Run: headless pygame with SDL's dummy video driver; simulated clock (each Clock.tick advances the game by its frame time, no real sleeping); random seed 0; keys injected as events and as key.get_pressed() state; mouse plan: one left click at the window centre at the start of phase 2, then a move to the lower-right quarter at the start of phase 3.
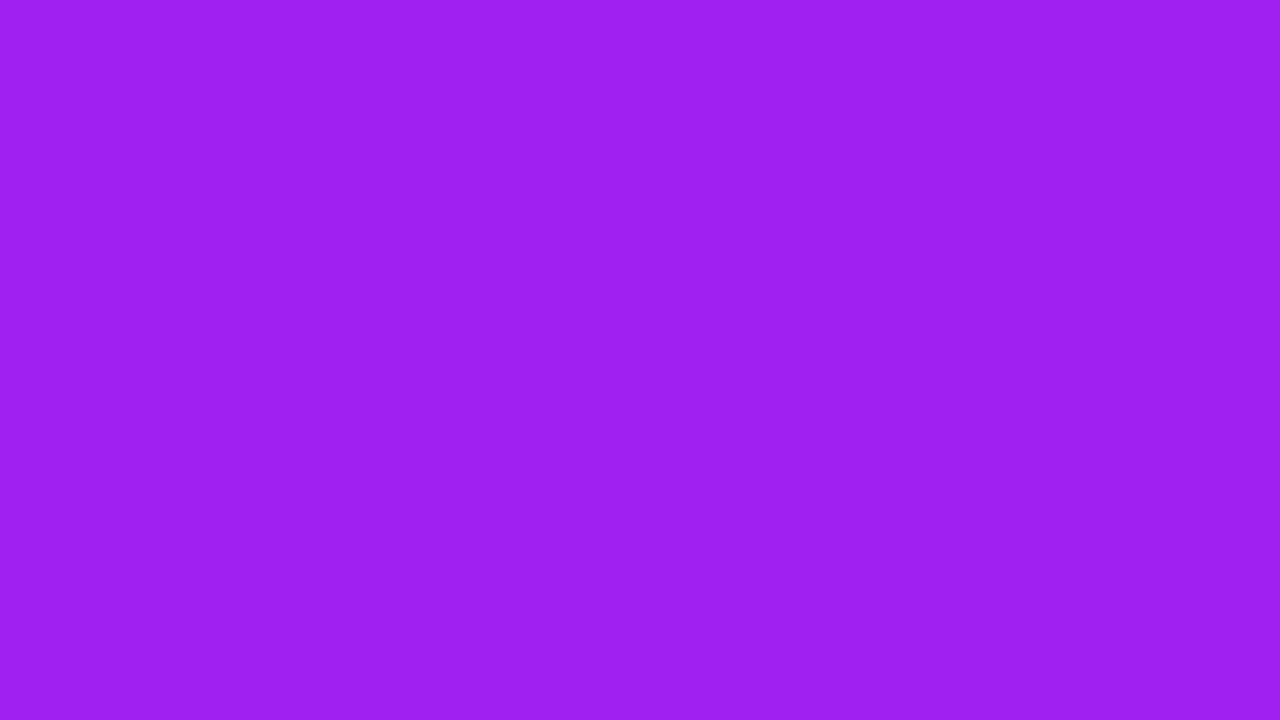
Frame 1 of 4 · flips 1–60 · no input
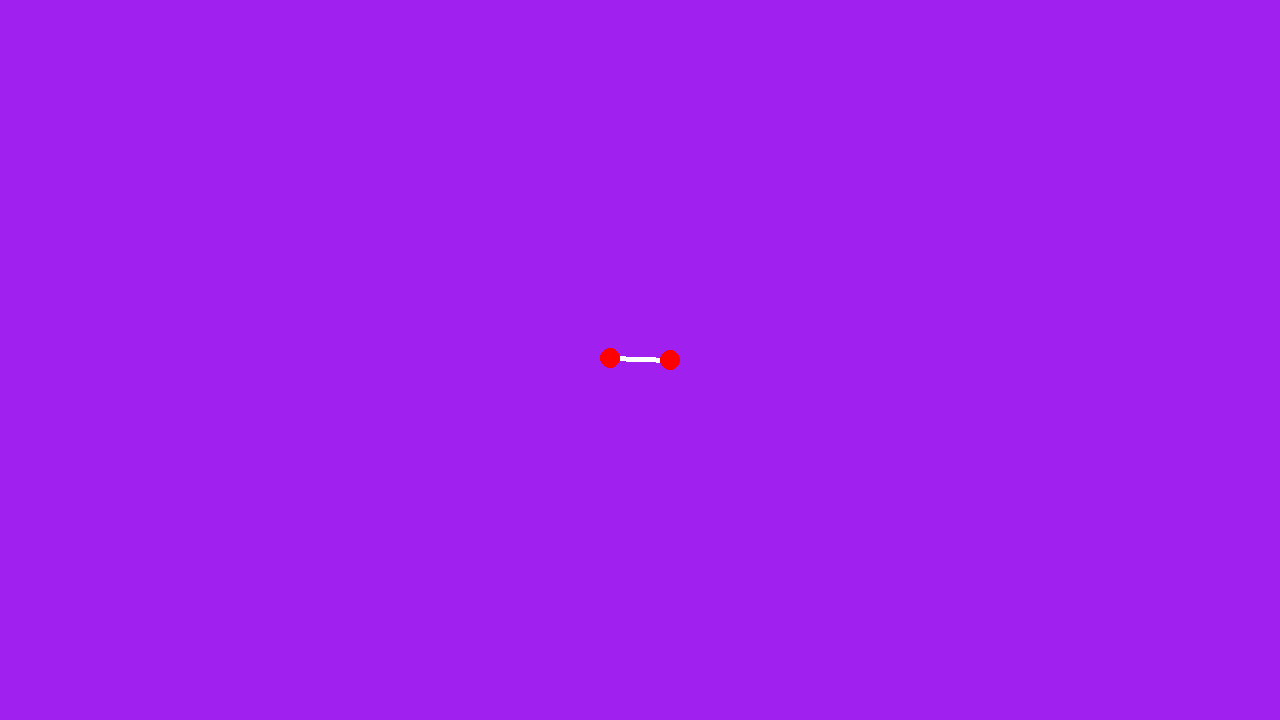
Frame 2 of 4 · flips 61–180 · clicked the window centre · tapped SPACE, RETURN · held RIGHT (→), D
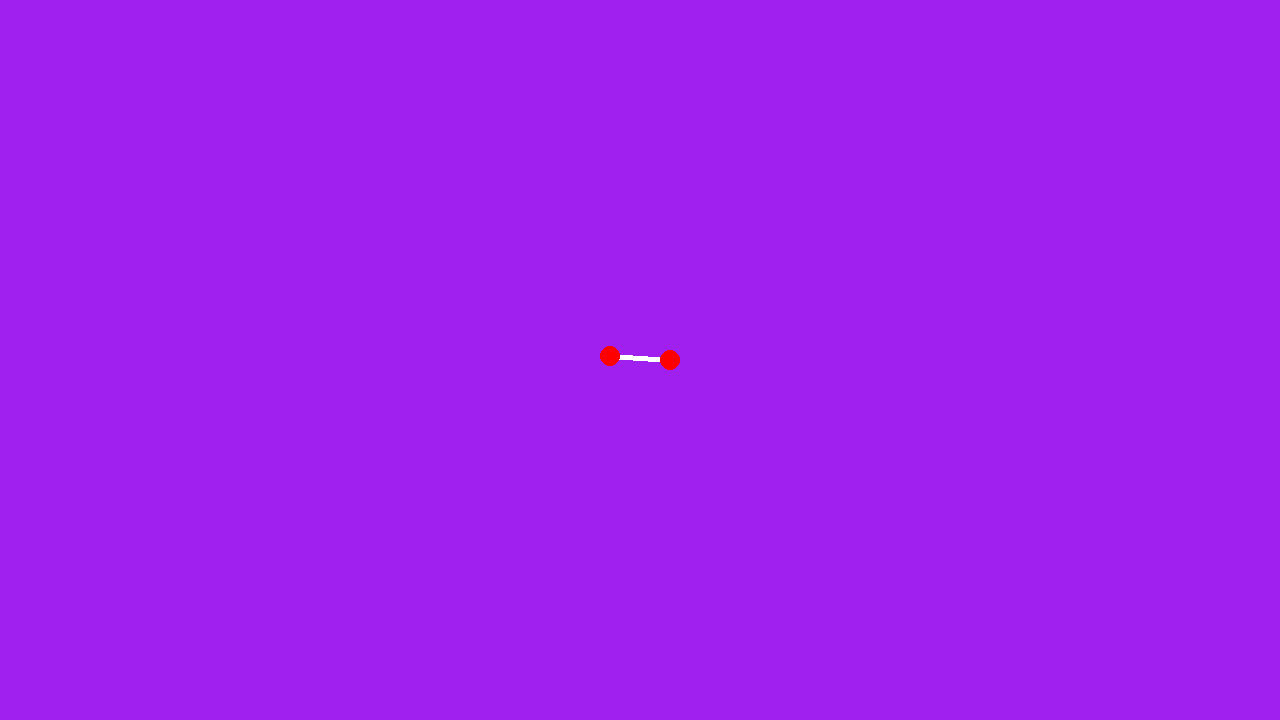
Frame 3 of 4 · flips 181–300 · moved the mouse to the lower-right quarter · held DOWN (↓), S
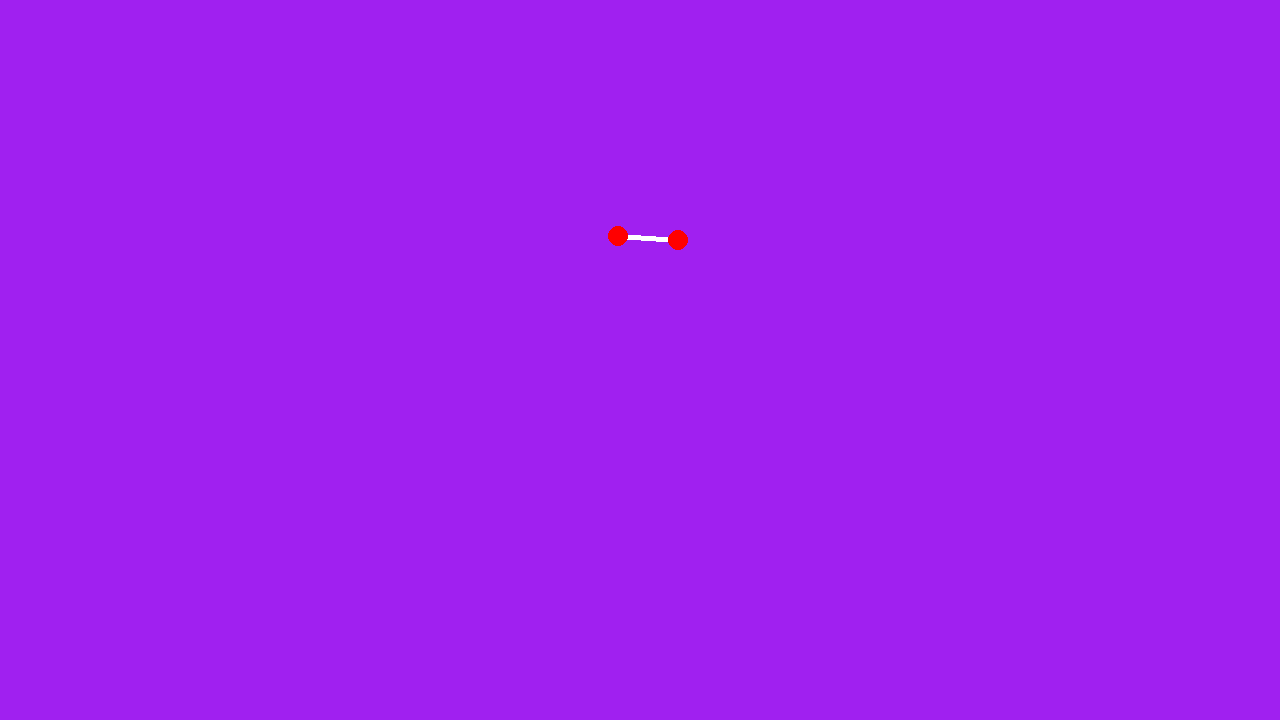
Frame 4 of 4 · flips 301–420 · held LEFT (←), A, UP (↑), W

The pygame program that drew these frames:


import pygame
import math

pygame.init()
screen = pygame.display.set_mode((1280, 720))
clock = pygame.time.Clock()
running = True




rods = []


class Rod:
    def __init__(self):
        x,y = pygame.mouse.get_pos()

        self.length = 60

        self.x = x
        self.y = y

        self.barx1 = self.x-(self.length/2)
        self.bary1 = self.y

        self.barx2 = self.x+(self.length/2)
        self.bary2 = self.y

        self.left_wheel_x = self.x-(self.length/2)
        self.left_wheel_y = self.y

        self.right_wheel_x = self.x+(self.length/2)
        self.right_wheel_y = self.y

        self.radius = self.length/2
        self.direction = 1

        self.speed = 1
        self.step = math.radians(1)

    def draw_rod(self,bx1,by1,bx2,by2):
        pygame.draw.line(screen, (255,255,255), (bx1,by1), (bx2,by2),5)

    def draw_tire(self,lx,ly,rx,ry):
        pygame.draw.circle(screen,(255,0,0),(lx,ly),10)
        pygame.draw.circle(screen,(255,0,0),(rx,ry),10)


    def draw(self, steer = 0):

        #length of the rod
        # print(math.sqrt(pow((self.bary2 - self.bary1),2)+pow((self.barx2 - self.barx1),2)))

        if steer == 0:

            angle = math.degrees(math.atan((self.bary2 - self.bary1) / (self.barx2 - self.barx1))) - 90

            measurey = self.bary2 - self.bary1
            measurex = self.barx2 - self.barx1

            if measurey < 0:
                if measurex > 0:
                    angle *= -1
                else:
                    angle = 180 - angle
            else:
                if measurex > 0:
                    angle = 360 - angle
                else:
                    angle = 180 - angle

            radian = math.radians(angle)
            # degree = math.degrees(radian)





            add_x = self.speed * math.cos(radian)
            add_y = self.speed * math.sin(radian)
            
            
            self.barx1 += add_x
            self.bary1 -= add_y

            self.barx2 += add_x
            self.bary2 -= add_y


            self.left_wheel_x = self.barx1
            self.left_wheel_y = self.bary1

            self.right_wheel_x = self.barx2
            self.right_wheel_y = self.bary2




            self.draw_rod(self.barx1,self.bary1,self.barx2,self.bary2)
            self.draw_tire(self.left_wheel_x,self.left_wheel_y,self.right_wheel_x,self.right_wheel_y)

        elif steer == 1:
            if self.direction == 1:
                self.bary1 -= self.speed

                measurey = self.bary1 - self.bary2

                if measurey <= (-1*self.radius):
                    self.bary1 += (1 * self.speed)
                    self.direction *= -1

            else:
                self.bary1 += self.speed

                measurey = self.bary1 - self.bary2

                if measurey >= self.radius:
                    self.bary1 -= (1 * self.speed)
                    self.direction *= -1



            
            if self.direction == 1:
                next_x = -1*math.sqrt(math.pow(self.radius,2) - math.pow((self.bary1 - self.bary2),2)) + self.barx2
            else:
                next_x = math.sqrt(math.pow(self.radius,2) - math.pow((self.bary1 - self.bary2),2)) + self.barx2

            
            dist = math.sqrt(pow((self.bary2 - self.bary1),2)+pow((self.barx2 - next_x),2))

            if dist<self.length:
                difference = self.length - dist

                #add of subtract from next_x(barx1) and bary1

                if self.direction == 1:
                    next_x -= difference
                else:
                    next_x += difference
            
            self.barx1 = next_x
            
            self.left_wheel_x = self.barx1
            self.left_wheel_y = self.bary1


            self.draw_rod(self.barx1,self.bary1,self.barx2,self.bary2)
            self.draw_tire(self.left_wheel_x,self.left_wheel_y,self.right_wheel_x,self.right_wheel_y)


        elif steer == -1:

            cx = self.barx1
            cy = self.bary1

            px = self.barx2
            py = self.bary2


            el = 2*math.pow(self.length,2)*(1-math.cos(self.step))

            r = math.pow(el,2) - math.pow(px,2) - math.pow(py,2)
            t = math.pow(self.length,2) - math.pow(cx,2) - math.pow(cy,2)

            q = (r-t)/(2*(cx-px))
            n = (cy - py)/(cx - px)

            k = math.pow(n,2) + 1
            l = (2*q*n) + (2*px*n) - (2*py)
            m = r - math.pow(q,2) + (2*px*q)

            y = ((-1*l)-(math.sqrt((math.pow(l,2))+(4*k*m))))/(2*k)
            # y = ((-1*l)-(math.sqrt((math.pow(l,2))+(4*k*m))))/(2*k)

            x = q - (n*y)



            self.barx2 = x
            self.bary2 = y




            self.right_wheel_x = self.barx2
            self.right_wheel_y = self.bary2





            self.draw_rod(self.barx1,self.bary1,self.barx2,self.bary2)
            self.draw_tire(self.left_wheel_x,self.left_wheel_y,self.right_wheel_x,self.right_wheel_y)



rotate = 0
    


while running:

    screen.fill("purple")
    
    for event in pygame.event.get():
        if event.type == pygame.QUIT:
            running = False

        if event.type == pygame.MOUSEBUTTONDOWN:
            rods.append(Rod())

        if event.type == pygame.KEYDOWN:
            if event.key == pygame.K_LEFT:
                rotate = -1
            elif event.key == pygame.K_RIGHT:
                rotate = 1
            elif event.key == pygame.K_UP:
                rotate = 0
        
    
   
    for i in rods:
        if rotate == 1:
            i.draw(rotate)
        else:
            i.draw(rotate)

    pygame.display.flip()

    clock.tick(60)

pygame.quit()
